4-way image classification set "processed" from GitHub (anirudhrv01/Skin-Type-Detection); label vocabulary: combination skin, dry skin, normal skin, oily skin.

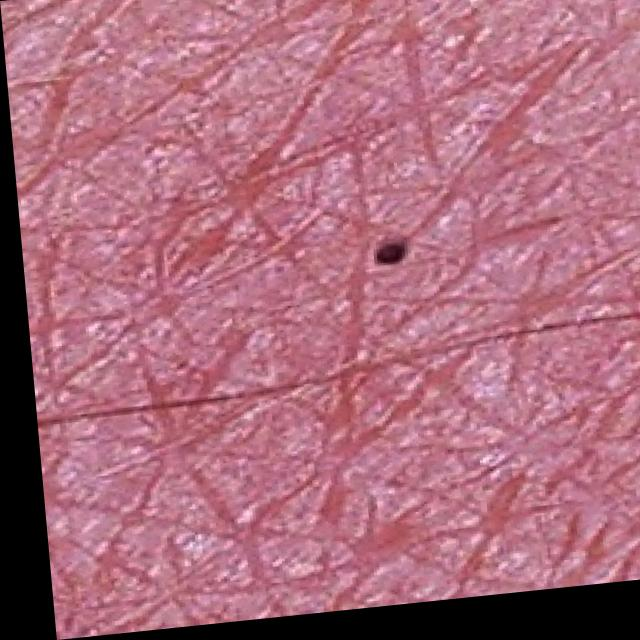
Label: normal skin

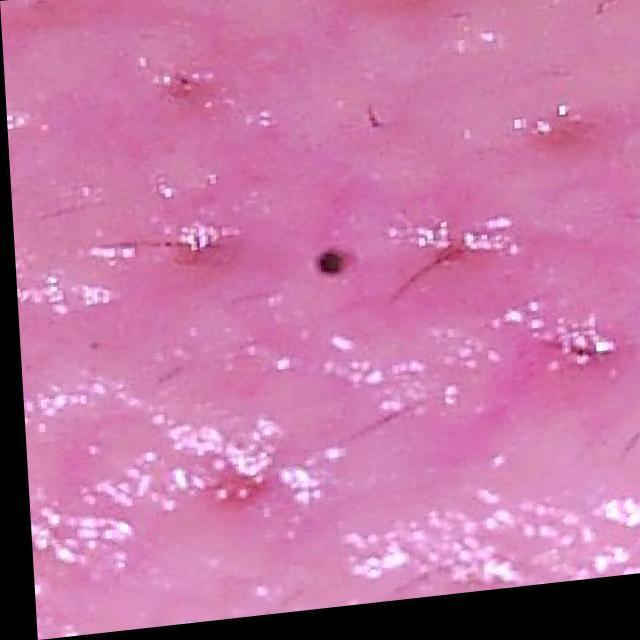
Label: oily skin

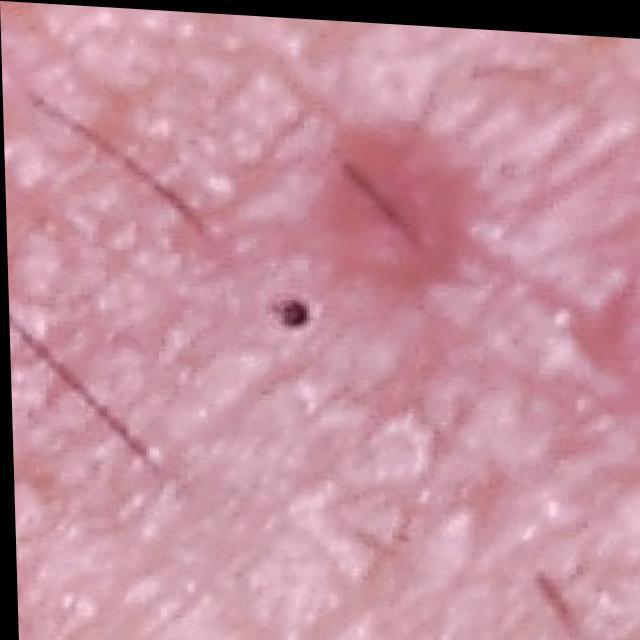
Label: dry skin

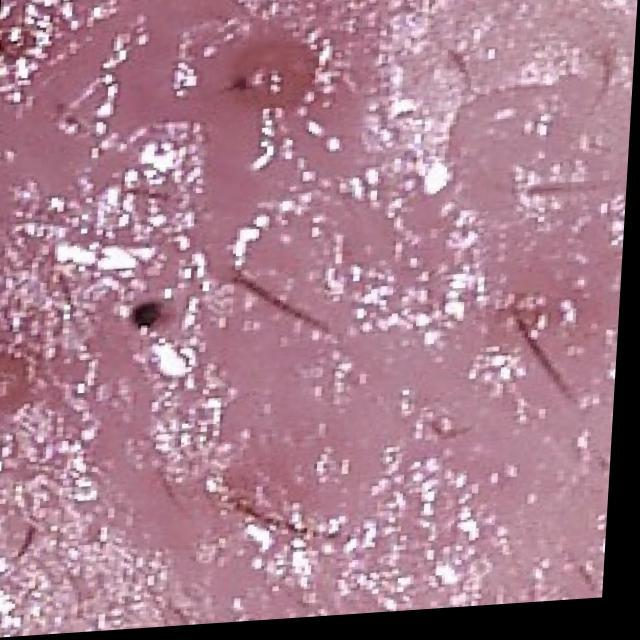
Label: oily skin
